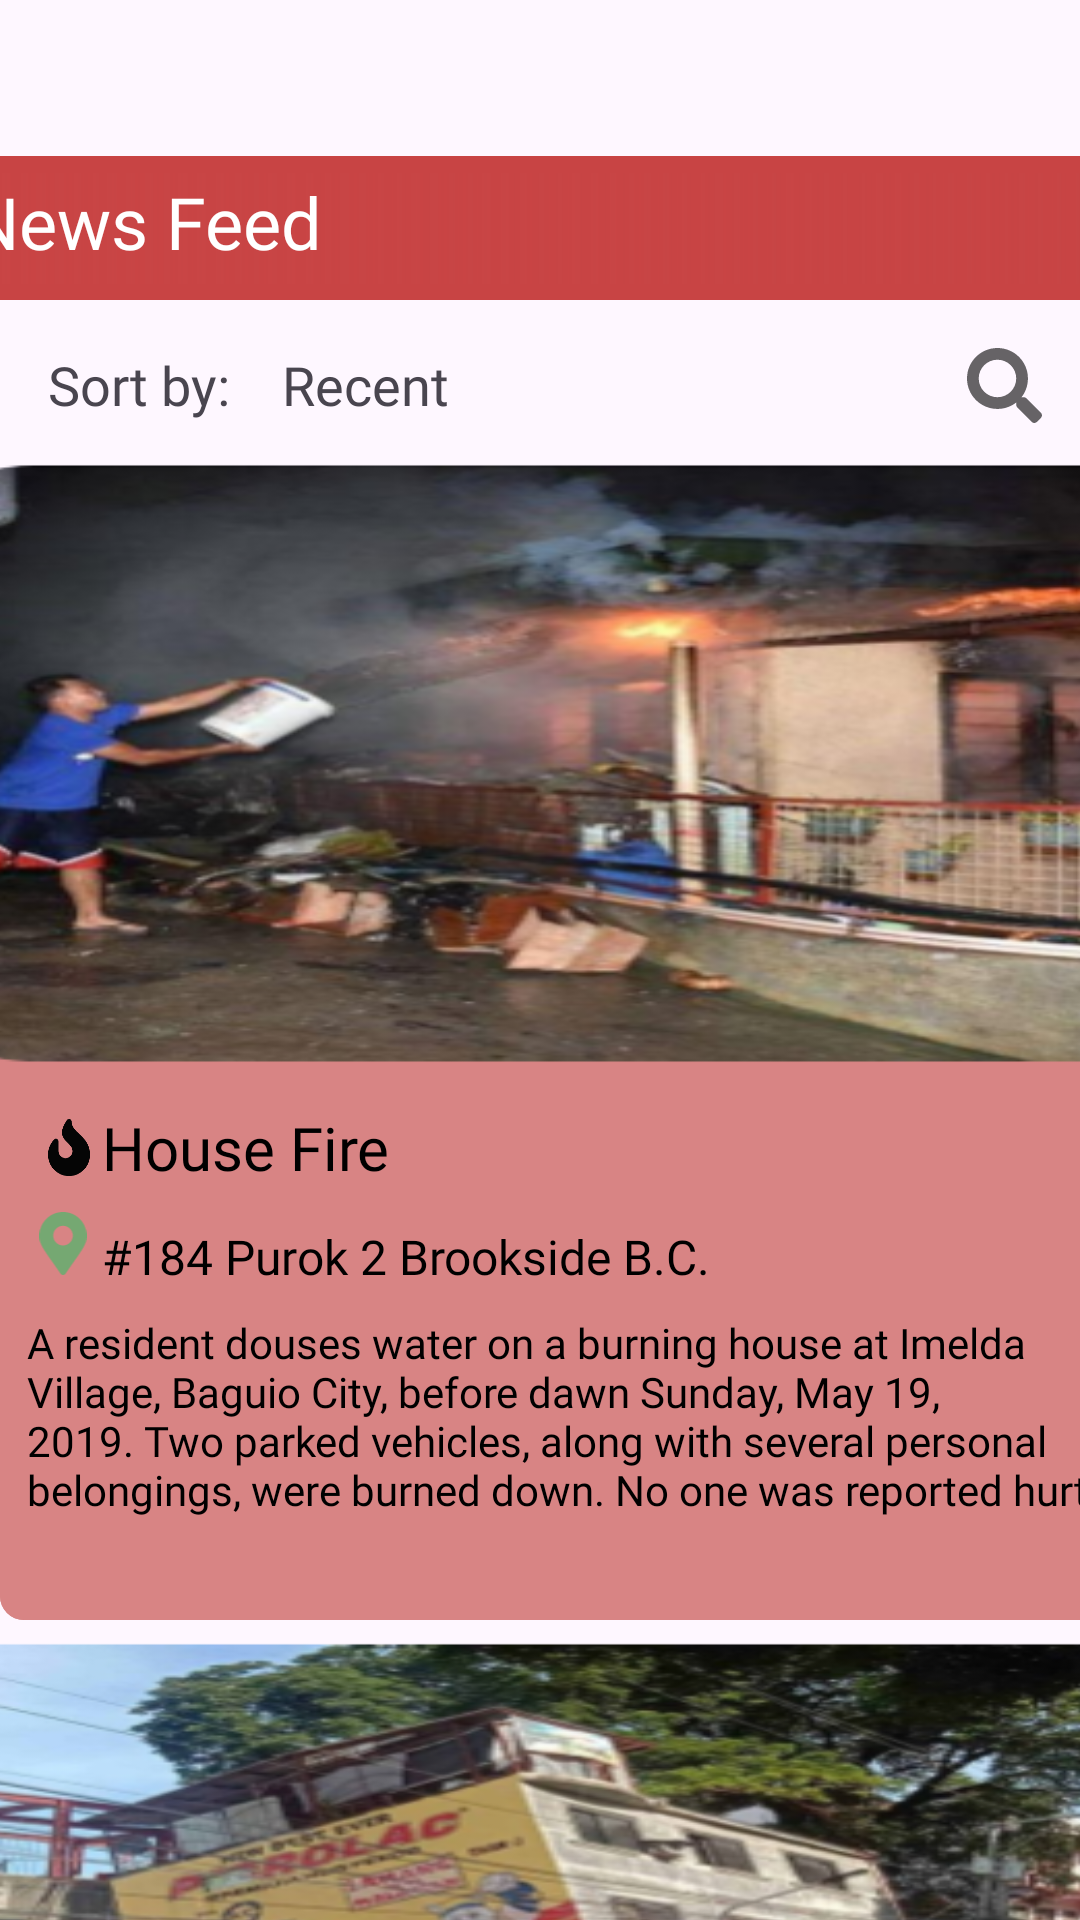

Layout XML and referenced resources for this Android screen:
<!-- AndroidManifest.xml: application theme Theme.AtRisk -->
<!-- res/layout/activity_news_feed.xml -->
<?xml version="1.0" encoding="utf-8"?>
<androidx.constraintlayout.widget.ConstraintLayout xmlns:android="http://schemas.android.com/apk/res/android"
    xmlns:app="http://schemas.android.com/apk/res-auto"
    xmlns:tools="http://schemas.android.com/tools"
    android:id="@+id/main"
    android:layout_width="match_parent"
    android:layout_height="match_parent"
    tools:context=".NewsFeedActivity">

    <ImageView
        android:id="@+id/imageView27"
        android:layout_width="420dp"
        android:layout_height="48dp"
        android:layout_marginTop="52dp"
        app:layout_constraintEnd_toEndOf="parent"
        app:layout_constraintStart_toStartOf="parent"
        app:layout_constraintTop_toTopOf="parent"
        app:srcCompat="@drawable/redbutton" />

    <TextView
        android:id="@+id/textView30"
        android:layout_width="412dp"
        android:layout_height="37dp"
        android:background="@drawable/fade_midway_red"
        android:fontFamily="@font/lato_bold"
        android:paddingLeft="15dp"
        android:text="News Feed"
        android:textColor="#fff"
        android:textSize="24sp"
        app:layout_constraintBottom_toBottomOf="@+id/imageView27"
        app:layout_constraintEnd_toEndOf="@+id/imageView27"
        app:layout_constraintStart_toStartOf="@+id/imageView27"
        app:layout_constraintTop_toTopOf="@+id/imageView27" />

    <TextView
        android:id="@+id/textView34"
        android:layout_width="wrap_content"
        android:layout_height="wrap_content"
        android:layout_marginStart="16dp"
        android:layout_marginTop="16dp"
        android:fontFamily="@font/lato_bold"
        android:text="Sort by:    Recent"
        android:textSize="18sp"
        app:layout_constraintStart_toStartOf="parent"
        app:layout_constraintTop_toBottomOf="@+id/imageView27" />

    <ImageView
        android:id="@+id/imageView34"
        android:layout_width="wrap_content"
        android:layout_height="wrap_content"
        android:layout_marginTop="16dp"
        app:layout_constraintEnd_toEndOf="parent"
        app:layout_constraintHorizontal_bias="0.932"
        app:layout_constraintStart_toEndOf="@+id/textView34"
        app:layout_constraintTop_toBottomOf="@+id/imageView27"
        app:srcCompat="@drawable/search" />

    <ImageView
        android:id="@+id/imageView38"
        android:layout_width="419dp"
        android:layout_height="384dp"
        android:layout_marginTop="56dp"
        app:layout_constraintEnd_toEndOf="parent"
        app:layout_constraintHorizontal_bias="0.0"
        app:layout_constraintStart_toStartOf="parent"
        app:layout_constraintTop_toBottomOf="@+id/imageView27"
        app:srcCompat="@drawable/news_background" />

    <ImageView
        android:id="@+id/imageView44"
        android:layout_width="419dp"
        android:layout_height="384dp"
        android:layout_marginTop="464dp"
        app:layout_constraintEnd_toEndOf="parent"
        app:layout_constraintHorizontal_bias="0.0"
        app:layout_constraintStart_toStartOf="parent"
        app:layout_constraintTop_toBottomOf="@+id/imageView27"
        app:srcCompat="@drawable/news_background" />

    <TextView
        android:id="@+id/textView47"
        android:layout_width="wrap_content"
        android:layout_height="wrap_content"
        android:layout_marginStart="4dp"
        android:layout_marginTop="12dp"
        android:fontFamily="@font/lato_bold"
        android:text="#184 Purok 2 Brookside B.C."
        android:textColor="#000"
        android:textSize="16sp"
        app:layout_constraintStart_toEndOf="@+id/imageView42"
        app:layout_constraintTop_toBottomOf="@+id/textView42" />

    <TextView
        android:id="@+id/textView45"
        android:layout_width="wrap_content"
        android:layout_height="wrap_content"
        android:layout_marginStart="4dp"
        android:layout_marginTop="40dp"
        android:fontFamily="@font/lato_bold"
        android:text="House Fire"
        android:textColor="#000"
        android:textSize="20sp"
        app:layout_constraintEnd_toEndOf="parent"
        app:layout_constraintHorizontal_bias="0.0"
        app:layout_constraintStart_toEndOf="@+id/imageView41"
        app:layout_constraintTop_toBottomOf="@+id/imageView40" />

    <ImageView
        android:id="@+id/imageView46"
        android:layout_width="wrap_content"
        android:layout_height="wrap_content"
        android:layout_marginStart="16dp"
        android:layout_marginTop="44dp"
        app:layout_constraintStart_toStartOf="parent"
        app:layout_constraintTop_toBottomOf="@+id/imageView40"
        app:srcCompat="@drawable/vector" />

    <ImageView
        android:id="@+id/imageView43"
        android:layout_width="419dp"
        android:layout_height="384dp"
        android:layout_marginTop="56dp"
        app:layout_constraintEnd_toEndOf="parent"
        app:layout_constraintHorizontal_bias="0.0"
        app:layout_constraintStart_toStartOf="parent"
        app:layout_constraintTop_toBottomOf="@+id/imageView27"
        app:srcCompat="@drawable/news_background" />

    <ImageView
        android:id="@+id/imageView40"
        android:layout_width="410dp"
        android:layout_height="149dp"
        android:layout_marginTop="24dp"
        android:scaleX="3"
        android:scaleY="1.5"
        app:layout_constraintEnd_toEndOf="@+id/imageView38"
        app:layout_constraintHorizontal_bias="0.0"
        app:layout_constraintStart_toStartOf="@+id/imageView38"
        app:layout_constraintTop_toTopOf="@+id/imageView38"
        app:srcCompat="@mipmap/nasunugan_foreground" />

    <ImageView
        android:id="@+id/imageView41"
        android:layout_width="wrap_content"
        android:layout_height="wrap_content"
        android:layout_marginStart="16dp"
        android:layout_marginTop="44dp"
        app:layout_constraintStart_toStartOf="parent"
        app:layout_constraintTop_toBottomOf="@+id/imageView40"
        app:srcCompat="@drawable/vector" />

    <TextView
        android:id="@+id/textView42"
        android:layout_width="wrap_content"
        android:layout_height="wrap_content"
        android:layout_marginStart="4dp"
        android:layout_marginTop="40dp"
        android:fontFamily="@font/lato_bold"
        android:text="House Fire"
        android:textColor="#000"
        android:textSize="20sp"
        app:layout_constraintEnd_toEndOf="parent"
        app:layout_constraintHorizontal_bias="0.0"
        app:layout_constraintStart_toEndOf="@+id/imageView41"
        app:layout_constraintTop_toBottomOf="@+id/imageView40" />

    <TextView
        android:id="@+id/textView46"
        android:layout_width="wrap_content"
        android:layout_height="wrap_content"
        android:layout_marginStart="4dp"
        android:layout_marginTop="40dp"
        android:fontFamily="@font/lato_bold"
        android:text="Earthquake"
        android:textColor="#000"
        android:textSize="20sp"
        app:layout_constraintStart_toEndOf="@+id/imageView48"
        app:layout_constraintTop_toBottomOf="@+id/imageView45" />

    <ImageView
        android:id="@+id/imageView48"
        android:layout_width="33dp"
        android:layout_height="29dp"
        android:layout_marginStart="16dp"
        android:layout_marginTop="36dp"
        app:layout_constraintStart_toStartOf="parent"
        app:layout_constraintTop_toBottomOf="@+id/imageView45"
        app:srcCompat="@drawable/earthquake_logo_news" />

    <TextView
        android:id="@+id/textView43"
        android:layout_width="wrap_content"
        android:layout_height="wrap_content"
        android:layout_marginStart="4dp"
        android:layout_marginTop="12dp"
        android:fontFamily="@font/lato_bold"
        android:text="#184 Purok 2 Brookside B.C."
        android:textColor="#000"
        android:textSize="16sp"
        app:layout_constraintStart_toEndOf="@+id/imageView42"
        app:layout_constraintTop_toBottomOf="@+id/textView42" />

    <TextView
        android:id="@+id/textView48"
        android:layout_width="wrap_content"
        android:layout_height="wrap_content"
        android:layout_marginTop="12dp"
        android:fontFamily="@font/lato_bold"
        android:text="#231 Holly Ghost Extension B.C. "
        android:textColor="#000"
        android:textSize="16sp"
        app:layout_constraintStart_toEndOf="@+id/imageView49"
        app:layout_constraintTop_toBottomOf="@+id/textView46" />

    <ImageView
        android:id="@+id/imageView42"
        android:layout_width="18dp"
        android:layout_height="21dp"
        android:layout_marginStart="12dp"
        android:layout_marginTop="12dp"
        app:layout_constraintStart_toStartOf="parent"
        app:layout_constraintTop_toBottomOf="@+id/imageView41"
        app:srcCompat="@drawable/pinlocation" />

    <ImageView
        android:id="@+id/imageView49"
        android:layout_width="25dp"
        android:layout_height="23dp"
        android:layout_marginStart="16dp"
        android:layout_marginTop="12dp"
        app:layout_constraintStart_toStartOf="parent"
        app:layout_constraintTop_toBottomOf="@+id/imageView48"
        app:srcCompat="@drawable/pinlocation" />

    <TextView
        android:id="@+id/textView44"
        android:layout_width="378dp"
        android:layout_height="70dp"
        android:layout_marginBottom="32dp"
        android:fontFamily="@font/lato_regular"
        android:paddingLeft="15dp"
        android:text="A resident douses water on a burning house at Imelda Village, Baguio City, before dawn Sunday, May 19, 2019. Two parked vehicles, along with several personal belongings, were burned down. No one was reported hurt."
        android:textColor="#000"
        app:layout_constraintBottom_toBottomOf="@+id/imageView38"
        app:layout_constraintEnd_toEndOf="parent"
        app:layout_constraintHorizontal_bias="0.363"
        app:layout_constraintStart_toStartOf="parent" />

    <TextView
        android:id="@+id/textView49"
        android:layout_width="378dp"
        android:layout_height="70dp"
        android:layout_marginTop="16dp"
        android:fontFamily="@font/lato_regular"
        android:paddingLeft="15dp"
        android:text="Most of the agricultural damage came in the form of damaged infrastructure, machinery and equipment, all of which affected 80 farmers or fisherfolk from the CAR."
        android:textColor="#000"
        app:layout_constraintEnd_toEndOf="parent"
        app:layout_constraintHorizontal_bias="0.515"
        app:layout_constraintStart_toStartOf="parent"
        app:layout_constraintTop_toBottomOf="@+id/textView48" />

    <ImageView
        android:id="@+id/imageView45"
        android:layout_width="410dp"
        android:layout_height="149dp"
        android:scaleX="3"
        android:scaleY="1.5"
        app:layout_constraintEnd_toEndOf="parent"
        app:layout_constraintStart_toStartOf="parent"
        app:layout_constraintTop_toTopOf="@+id/imageView44"
        app:srcCompat="@mipmap/earthquake_abra_foreground" />

</androidx.constraintlayout.widget.ConstraintLayout>
<!-- resources referenced by this layout -->
<resources>
  <!-- drawable earthquake_logo_news (drawable) -->
  <vector xmlns:android="http://schemas.android.com/apk/res/android"
      android:width="800dp"
      android:height="800dp"
      android:viewportWidth="24"
      android:viewportHeight="24">
    <path
        android:fillColor="#FF000000"
        android:pathData="M5,21a1,1 0,0 1,-0.993 -0.883L4,20v-9L1,11l10.327,-9.388a1,1 0,0 1,1.246 -0.08l0.1,0.08L23,11h-3v9a1,1 0,0 1,-0.883 0.993L19,21L5,21zM12,3.702L6,9.156L6,19h4.357l1.393,-1.5L8,14l5,-3 -2.5,-2 3,-3 -0.5,3 2.5,2 -4,3 3.5,3 -1.25,2L18,19L18,9.157l-6,-5.455z"
        android:fillType="nonZero"/>
  </vector>
  <!-- drawable fade_midway_red (drawable) -->
  <?xml version="1.0" encoding="utf-8"?>
  <shape xmlns:android="http://schemas.android.com/apk/res/android">
      <gradient android:startColor="#c84444"
      android:endColor="#00FF0000"
      android:angle="0"
      android:centerColor="#c84444"
      android:centerY="0.02"
      android:type="linear"/>
      <corners android:radius="15dp" />
  </shape>
  <!-- drawable news_background (drawable) -->
  <?xml version="1.0" encoding="utf-8"?>
  <shape xmlns:android="http://schemas.android.com/apk/res/android">
      
      <solid android:color="#d88484" /> 
  
      
  
  
      
      <corners android:radius="8dp" />
  </shape>
  <!-- drawable pinlocation (drawable) -->
  <vector xmlns:android="http://schemas.android.com/apk/res/android"
      android:width="12dp"
      android:height="16dp"
      android:viewportWidth="12"
      android:viewportHeight="16">
    <path
        android:pathData="M5.383,15.677C0.843,9.095 0,8.419 0,6C0,2.686 2.686,0 6,0C9.314,0 12,2.686 12,6C12,8.419 11.157,9.095 6.617,15.677C6.319,16.108 5.681,16.108 5.383,15.677ZM6,8.5C7.381,8.5 8.5,7.381 8.5,6C8.5,4.619 7.381,3.5 6,3.5C4.619,3.5 3.5,4.619 3.5,6C3.5,7.381 4.619,8.5 6,8.5Z"
        android:fillColor="#4BB86A"
        android:fillAlpha="0.7"/>
  </vector>
  <!-- drawable redbutton (drawable) -->
  <?xml version="1.0" encoding="utf-8"?>
  <shape xmlns:android="http://schemas.android.com/apk/res/android">
      
      <solid android:color="#C84444" /> 
  
      
  
  
      
      <corners android:radius="8dp" />
  </shape>
  <!-- drawable search (drawable) -->
  <vector xmlns:android="http://schemas.android.com/apk/res/android"
      android:width="25dp"
      android:height="25dp"
      android:viewportWidth="25"
      android:viewportHeight="25">
    <group>
      <clip-path
          android:pathData="M0,0h25v25h-25z"/>
      <path
          android:pathData="M24.658,21.616L19.79,16.748C19.57,16.528 19.272,16.406 18.96,16.406H18.164C19.512,14.683 20.313,12.515 20.313,10.156C20.313,4.546 15.767,0 10.156,0C4.546,0 0,4.546 0,10.156C0,15.767 4.546,20.313 10.156,20.313C12.515,20.313 14.683,19.512 16.406,18.164V18.96C16.406,19.272 16.528,19.57 16.748,19.79L21.616,24.658C22.075,25.117 22.817,25.117 23.271,24.658L24.653,23.276C25.112,22.817 25.112,22.075 24.658,21.616ZM10.156,16.406C6.704,16.406 3.906,13.613 3.906,10.156C3.906,6.704 6.699,3.906 10.156,3.906C13.608,3.906 16.406,6.699 16.406,10.156C16.406,13.608 13.613,16.406 10.156,16.406Z"
          android:fillColor="#000000"
          android:fillAlpha="0.6"/>
    </group>
  </vector>
  <!-- drawable vector (drawable) -->
  <vector xmlns:android="http://schemas.android.com/apk/res/android"
      android:width="14dp"
      android:height="19dp"
      android:viewportWidth="14"
      android:viewportHeight="19">
    <path
        android:pathData="M7.875,0.885C7.875,0.002 6.758,-0.331 6.265,0.402C1.75,7.119 8.167,7.422 8.167,10.688C8.167,12.01 7.105,13.08 5.802,13.062C4.52,13.045 3.5,11.957 3.5,10.652V7.479C3.5,6.674 2.535,6.283 1.99,6.867C1.014,7.91 0,9.698 0,11.875C0,15.804 3.14,19 7,19C10.86,19 14,15.804 14,11.875C14,5.556 7.875,4.713 7.875,0.885Z"
        android:fillColor="#050505"/>
  </vector>
  <style name="Theme.AtRisk" parent="Base.Theme.AtRisk" />
  <style name="Base.Theme.AtRisk" parent="Theme.Material3.DayNight.NoActionBar">
          
          
          
          <item name="colorButtonNormal">@null</item> 
      </style>
</resources>
